Run: headless pygame with SDL's dummy video driver; simulated clock (each Clock.tick advances the game by its frame time, no real sleeping); random seed 0; keys injected as events and as key.get_pressed() state; no mouse input.
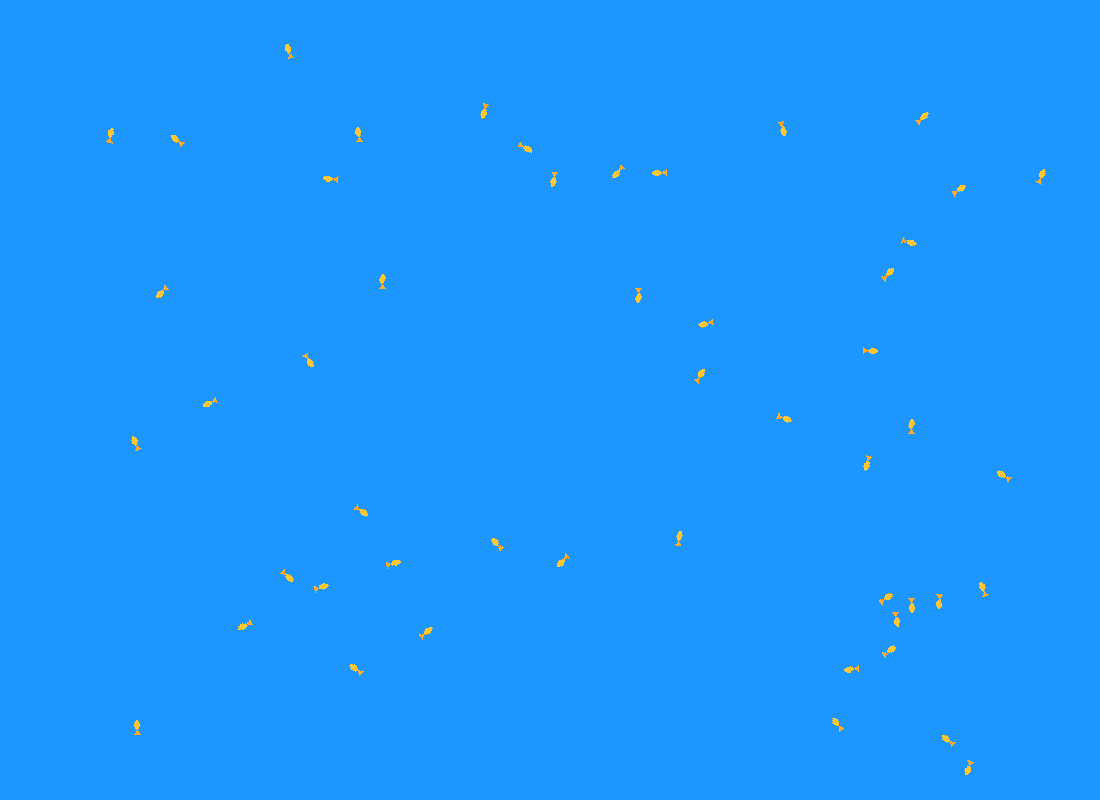
Frame 1 of 4 · flips 1–60 · no input
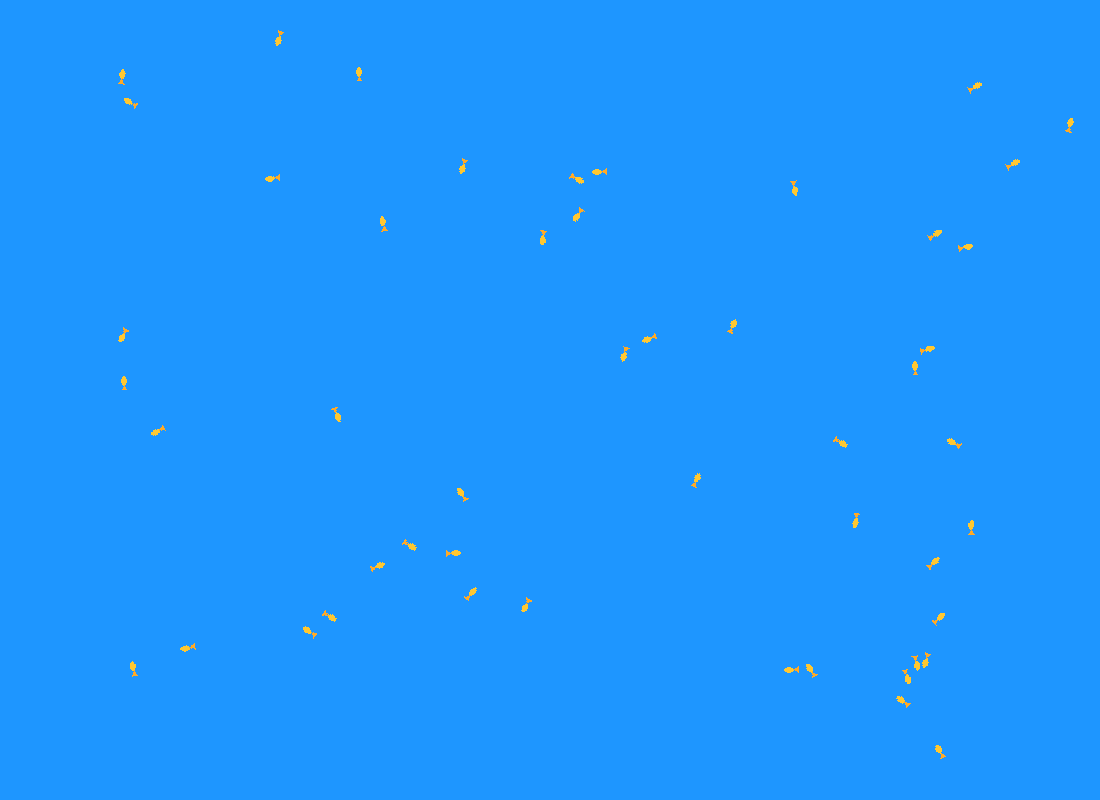
Frame 2 of 4 · flips 61–180 · tapped SPACE, RETURN · held RIGHT (→), D
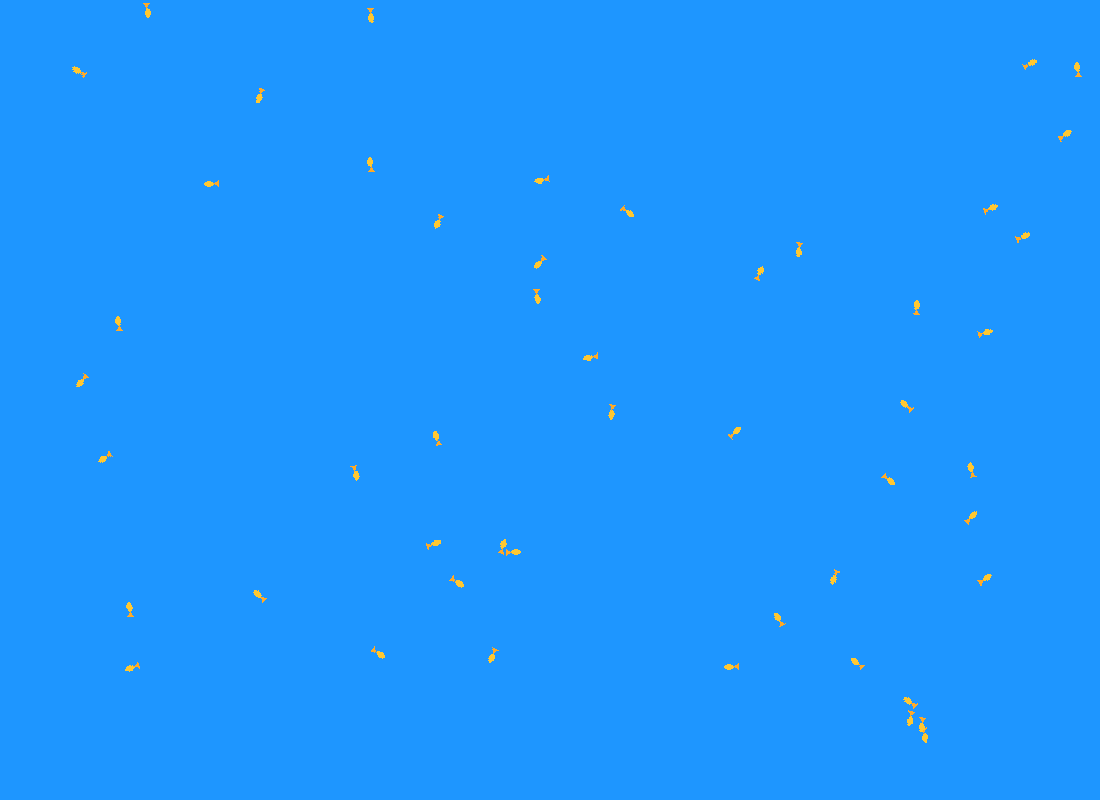
Frame 3 of 4 · flips 181–300 · held DOWN (↓), S
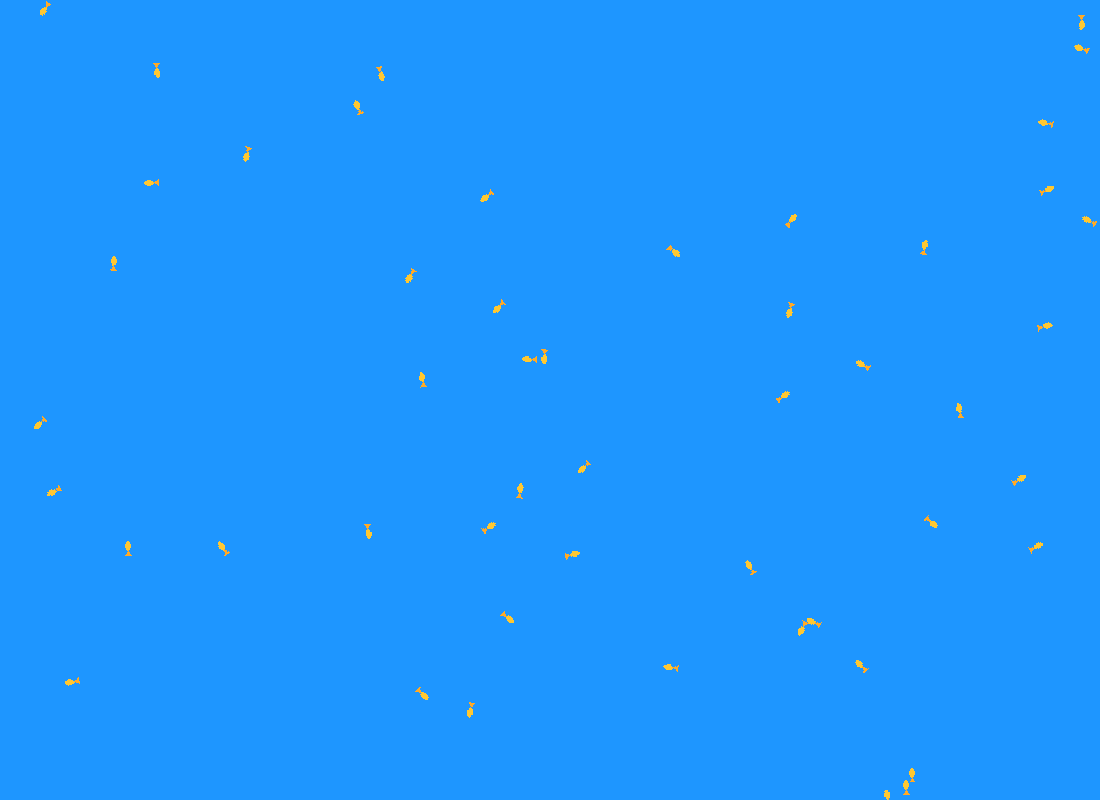
Frame 4 of 4 · flips 301–420 · held LEFT (←), A, UP (↑), W

The pygame program that drew these frames:

import pygame
import math
import random

pygame.init()

width, height = 1100, 800

screen = pygame.display.set_mode((width, height))
pygame.display.set_caption("Shark simulation")

#fish's position
fish = []

for i in range(50):
    fish.append({
        "x": random.randint(50, width - 50),
        "y": random.randint(50, height - 50),
        "speed": 0.5,
        "angle": random.uniform(0, 2 * math.pi)
    })

def draw_fish(screen, x, y, angle):
    fish_surface = pygame.Surface((40, 24), pygame.SRCALPHA)

    # Fish body
    body = pygame.Rect(5, 3, 10, 6)
    pygame.draw.ellipse(fish_surface, (255, 200, 50), body)

    # Fish tail
    tail = [
        (5, 6),
        (0, 3),
        (0, 9)
    ]
    pygame.draw.polygon(fish_surface, (255, 170, 40), tail)

    # Rotate the fish
    rotated_fish = pygame.transform.rotate(
        fish_surface,
        -math.degrees(angle)
    )

    # Put the rotated fish at its position
    fish_rect = rotated_fish.get_rect(center=(x, y))
    screen.blit(rotated_fish, fish_rect)

running = True

while running:
    for event in pygame.event.get():
        if event.type == pygame.QUIT:
            running = False
    # fish_x += 0.5 # Move the fish to the right by 0.5 pixels (since it is a loop, it will keep moving to the right)
    # Change the fish's direction slightly
    for f in fish:
        f["angle"] += random.uniform(-0.03, 0.03)

        f["x"] += math.cos(f["angle"]) * f["speed"]
        f["y"] += math.sin(f["angle"]) * f["speed"]

        if f["x"] <= 15 or f["x"] >= width - 15:
            f["angle"] = math.pi - f["angle"]

        if f["y"] <= 15 or f["y"] >= height - 15:
            f["angle"] = -f["angle"]

    screen.fill((30, 150, 255)) # Fill the screen with a blue color

    for f in fish:
        draw_fish(screen, f["x"], f["y"], f["angle"])
    pygame.display.flip()
pygame.quit()
